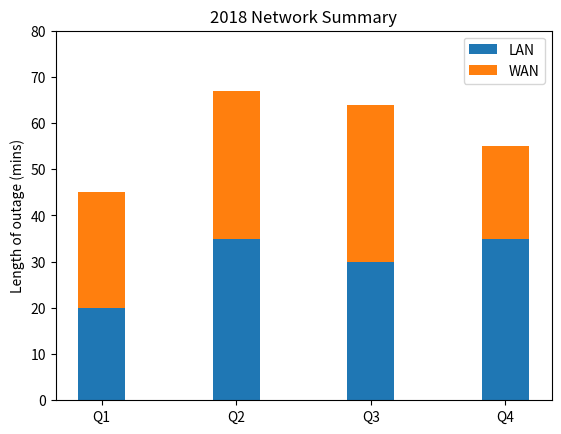

The script that saved this image: (Note: this script raises an exception after producing the figure.)
import numpy as np
import matplotlib
matplotlib.use('Agg')

import matplotlib.pyplot as plt

def main():
    N = 4
    localnetMeans = (20, 35, 30, 35)
    wanMeans = (25, 32, 34, 20)
    ind = np.arange(N)
    width = 0.35

    p1 = plt.bar(ind, localnetMeans, width)
    p2 = plt.bar(ind, wanMeans, width, bottom=localnetMeans)

    plt.ylabel("Length of outage (mins)")
    plt.title("2018 Network Summary")
    plt.xticks(ind, ("Q1","Q2","Q3","Q4"))
    plt.yticks(np.arange(0,81,10))
    plt.legend((p1[0], p2[0]), ("LAN", "WAN"))

    plt.savefig("/home/<user>/mycode/graphing/2018summary.png")

    plt.savefig("/home/<user>/static/2018summary.png")

if __name__ == "__main__":
    main()
